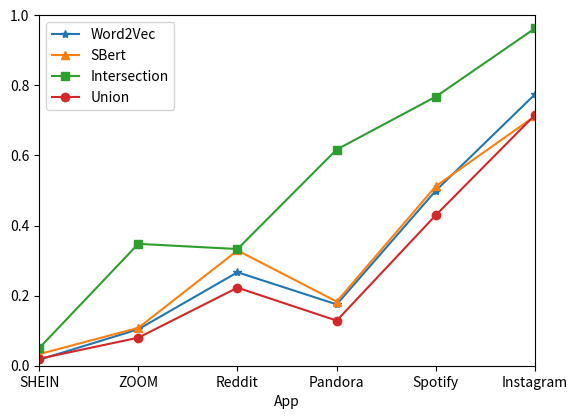

Python code for this plot:
# -*- coding: utf-8 -*-
"""
Created on Sun Jun 19 21:08:13 2022

[redacted]
"""


import numpy as np
import matplotlib.pyplot as plt
from pylab import *

data = {
        'Word2Vec':[0.017, 0.104, 0.2667, 0.175, 0.5, 0.775],
        'SBert':[0.033, 0.108, 0.329, 0.183,0.5125, 0.7125 ],
        'Intersection':[0.05, 0.3478, 0.333, 0.617, 0.768, 0.963],
        'Union':[0.02, 0.08,0.2227, 0.12867, 0.43, 0.716]
        }

y1 = data['Word2Vec']
y2 = data['SBert']
y3 = data['Intersection']
y4 = data['Union']

x = [
     'SHEIN',
     'ZOOM',
     'Reddit',
     'Pandora',
     'Spotify',
     'Instagram'
     ]

plt.ylim(0, 1)


plt.plot(x, y1, marker='*', label='Word2Vec')
plt.plot(x, y2, marker='^', label='SBert')
plt.plot(x, y3, marker='s', label='Intersection')
plt.plot(x, y4, marker='o', label='Union')
plt.legend()  # legend
plt.margins(0)
plt.subplots_adjust(bottom=0.15)
plt.xlabel("App") 
# plt.title("111")
plt.show()
